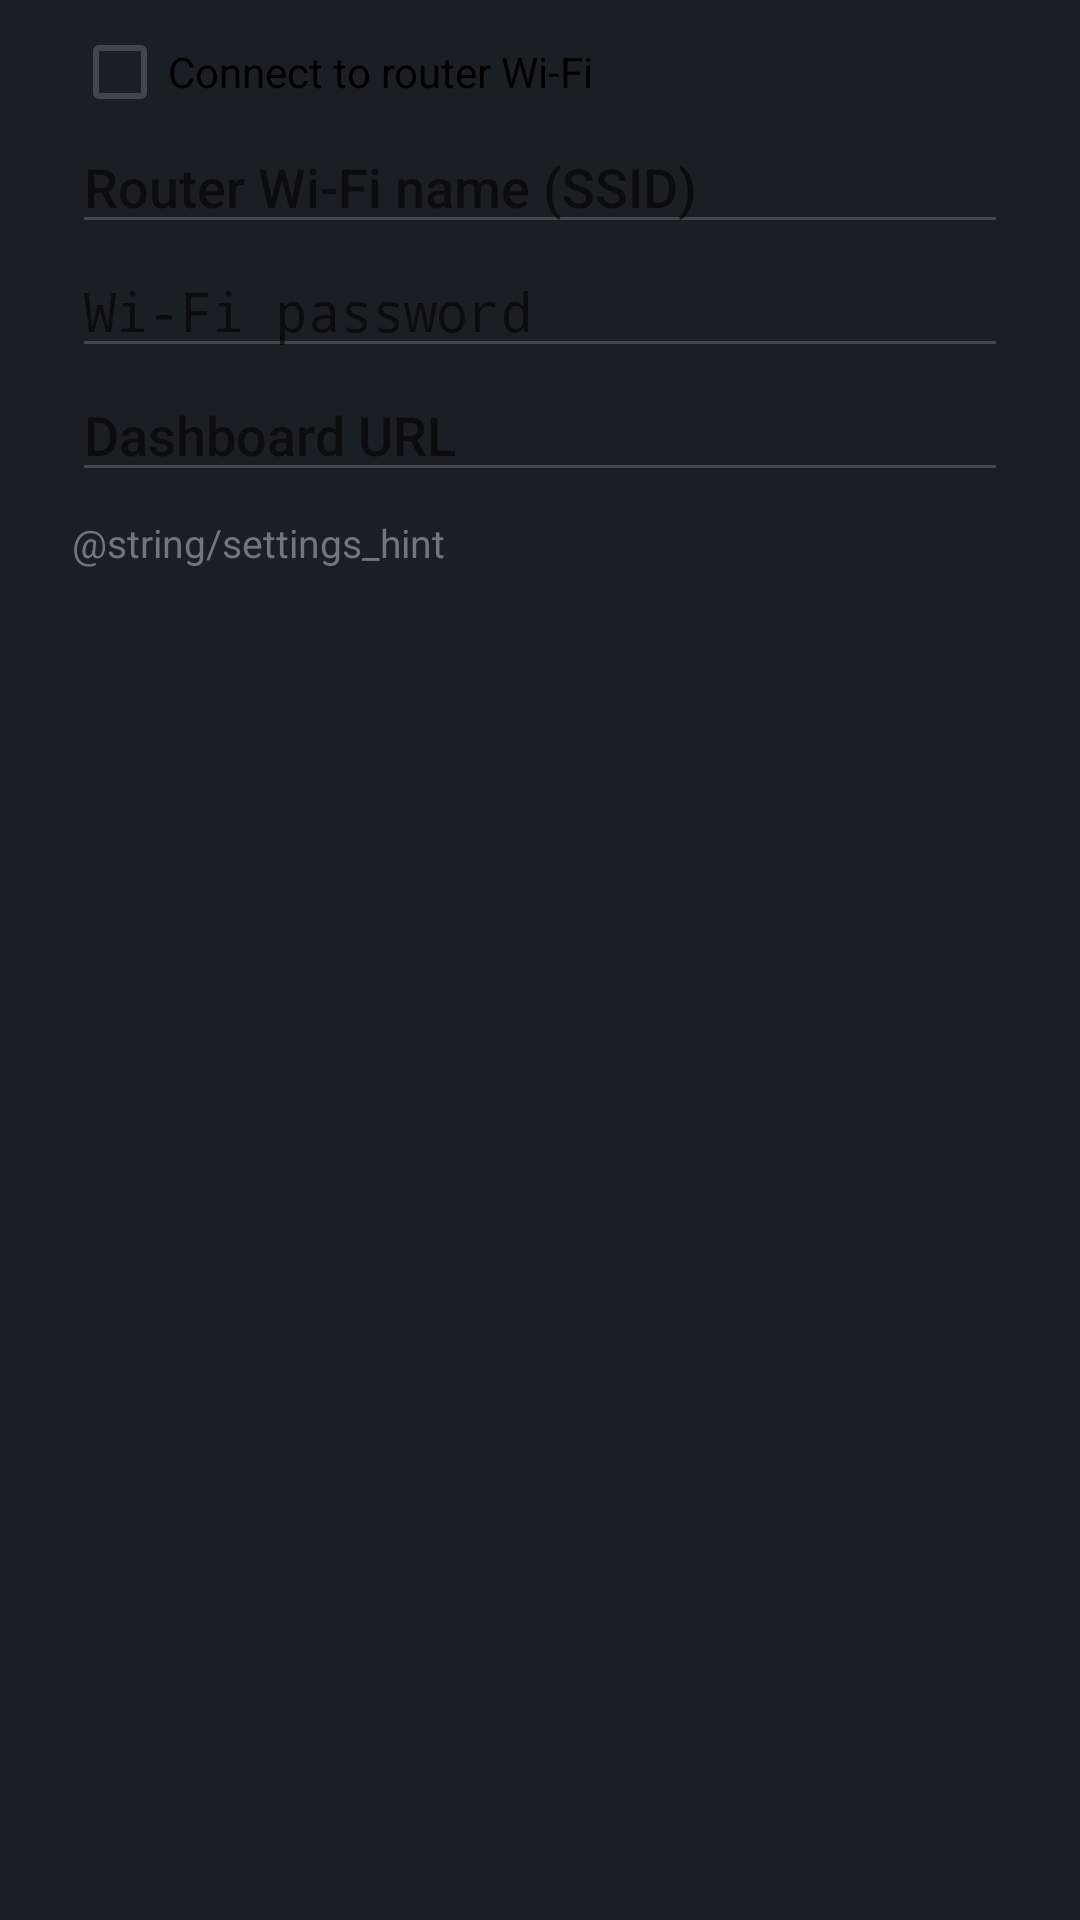

Produce the Android XML layout that renders to this screen, including the resource entries it uses.
<!-- AndroidManifest.xml: application theme AppTheme -->
<!-- res/layout/dialog_settings.xml -->
<?xml version="1.0" encoding="utf-8"?>
<ScrollView xmlns:android="http://schemas.android.com/apk/res/android"
    android:layout_width="match_parent"
    android:layout_height="wrap_content">

    <LinearLayout
        android:layout_width="match_parent"
        android:layout_height="wrap_content"
        android:orientation="vertical"
        android:paddingLeft="24dp"
        android:paddingTop="8dp"
        android:paddingRight="24dp">

        <CheckBox
            android:id="@+id/connect_wifi"
            android:layout_width="match_parent"
            android:layout_height="wrap_content"
            android:text="@string/settings_connect_wifi" />

        <EditText
            android:id="@+id/ssid"
            android:layout_width="match_parent"
            android:layout_height="wrap_content"
            android:hint="@string/settings_ssid"
            android:importantForAutofill="no"
            android:inputType="text" />

        <EditText
            android:id="@+id/passphrase"
            android:layout_width="match_parent"
            android:layout_height="wrap_content"
            android:hint="@string/settings_passphrase"
            android:importantForAutofill="no"
            android:inputType="textPassword" />

        <EditText
            android:id="@+id/url"
            android:layout_width="match_parent"
            android:layout_height="wrap_content"
            android:hint="@string/settings_url"
            android:importantForAutofill="no"
            android:inputType="textUri" />

        <TextView
            android:layout_width="match_parent"
            android:layout_height="wrap_content"
            android:paddingTop="8dp"
            android:text="@string/settings_hint"
            android:textSize="13sp" />
    </LinearLayout>
</ScrollView>
<!-- resources referenced by this layout -->
<resources>
  <string name="settings_connect_wifi">Connect to router Wi-Fi</string>
  <string name="settings_passphrase">Wi-Fi password</string>
  <string name="settings_ssid">Router Wi-Fi name (SSID)</string>
  <string name="settings_url">Dashboard URL</string>
  <style name="AppTheme" parent="android:Theme.DeviceDefault.DayNight">
          <item name="android:windowActionBar">false</item>
          <item name="android:windowNoTitle">true</item>
          <item name="android:windowBackground">@color/bar</item>
      </style>
  <color name="bar">#1a1f26</color>
</resources>
